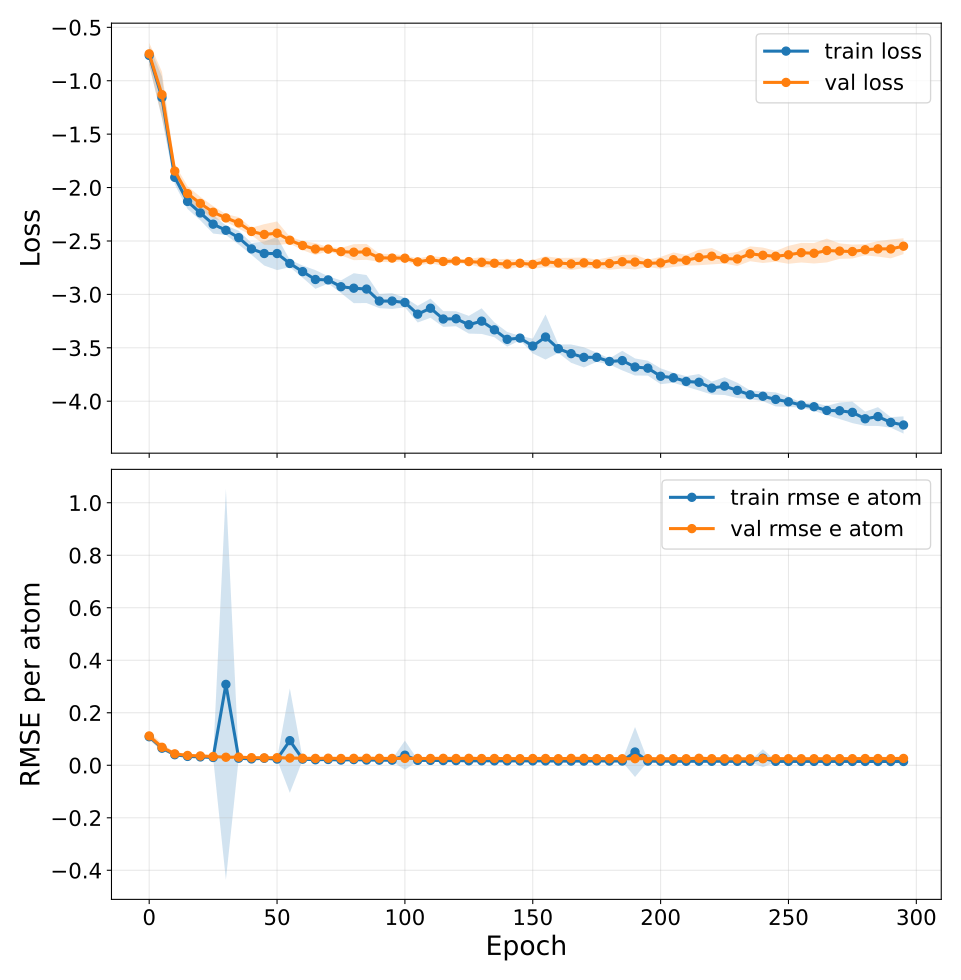

Data behind this chart, as committed beside it:
epoch, train_loss, train_loss_mean, train_loss_std, train_loss_ci95_low, train_loss_ci95_high, train_loss_n, train_loss_geometric_mean, train_loss_geometric_ci95_low, train_loss_geometric_ci95_high, train_loss_geometric_n, val_loss, val_loss_mean, val_loss_std, val_loss_ci95_low, val_loss_ci95_high, val_loss_n, val_loss_geometric_mean, val_loss_geometric_ci95_low, val_loss_geometric_ci95_high, val_loss_geometric_n, train_rmse_e_atom, train_rmse_e_atom_mean, train_rmse_e_atom_std
0, -0.763, -0.763, 0.07146, -0.8517, -0.6743, 5, nan, nan, nan, 0, -0.7486, -0.7486, 0.08407, -0.8529, -0.6442, 5, nan, nan, nan, 0, 0.1086, 0.1086, 0.003685
5, -1.158, -1.158, 0.1593, -1.356, -0.9599, 5, nan, nan, nan, 0, -1.131, -1.131, 0.1723, -1.345, -0.9168, 5, nan, nan, nan, 0, 0.06503, 0.06503, 0.006531
10, -1.904, -1.904, 0.05273, -1.97, -1.839, 5, nan, nan, nan, 0, -1.846, -1.846, 0.05197, -1.91, -1.781, 5, nan, nan, nan, 0, 0.04022, 0.04022, 0.001668
15, -2.13, -2.13, 0.05703, -2.201, -2.059, 5, nan, nan, nan, 0, -2.056, -2.056, 0.05542, -2.125, -1.988, 5, nan, nan, nan, 0, 0.03379, 0.03379, 0.0009253
20, -2.238, -2.238, 0.05571, -2.307, -2.169, 5, nan, nan, nan, 0, -2.149, -2.149, 0.04993, -2.211, -2.087, 5, nan, nan, nan, 0, 0.03177, 0.03177, 0.0007577
25, -2.343, -2.343, 0.07064, -2.43, -2.255, 5, nan, nan, nan, 0, -2.231, -2.231, 0.04655, -2.289, -2.173, 5, nan, nan, nan, 0, 0.02967, 0.02967, 0.001185
30, -2.4, -2.4, 0.03584, -2.445, -2.356, 5, nan, nan, nan, 0, -2.284, -2.284, 0.02854, -2.32, -2.249, 5, nan, nan, nan, 0, 0.3082, 0.3082, 0.5997
35, -2.469, -2.469, 0.05235, -2.534, -2.404, 5, nan, nan, nan, 0, -2.331, -2.331, 0.04383, -2.385, -2.276, 5, nan, nan, nan, 0, 0.02678, 0.02678, 0.001648
40, -2.574, -2.574, 0.04449, -2.629, -2.519, 5, nan, nan, nan, 0, -2.411, -2.411, 0.02827, -2.446, -2.376, 5, nan, nan, nan, 0, 0.02427, 0.02427, 0.001846
45, -2.617, -2.617, 0.09086, -2.73, -2.505, 5, nan, nan, nan, 0, -2.439, -2.439, 0.07768, -2.535, -2.342, 5, nan, nan, nan, 0, 0.02659, 0.02659, 0.005992
50, -2.618, -2.618, 0.1249, -2.773, -2.463, 5, nan, nan, nan, 0, -2.428, -2.428, 0.08893, -2.538, -2.317, 5, nan, nan, nan, 0, 0.02357, 0.02357, 0.00133
55, -2.711, -2.711, 0.02777, -2.745, -2.676, 5, nan, nan, nan, 0, -2.493, -2.493, 0.02623, -2.525, -2.46, 5, nan, nan, nan, 0, 0.0939, 0.0939, 0.1602
60, -2.787, -2.787, 0.04612, -2.844, -2.73, 5, nan, nan, nan, 0, -2.542, -2.542, 0.03468, -2.585, -2.499, 5, nan, nan, nan, 0, 0.02335, 0.02335, 0.003146
65, -2.861, -2.861, 0.07059, -2.948, -2.773, 5, nan, nan, nan, 0, -2.575, -2.575, 0.04484, -2.631, -2.52, 5, nan, nan, nan, 0, 0.02098, 0.02098, 0.001438
70, -2.864, -2.864, 0.02726, -2.898, -2.83, 5, nan, nan, nan, 0, -2.576, -2.576, 0.01588, -2.596, -2.556, 5, nan, nan, nan, 0, 0.02208, 0.02208, 0.003437
75, -2.928, -2.928, 0.04765, -2.987, -2.869, 5, nan, nan, nan, 0, -2.6, -2.6, 0.02774, -2.634, -2.565, 5, nan, nan, nan, 0, 0.01986, 0.01986, 0.001265
80, -2.942, -2.942, 0.113, -3.082, -2.802, 5, nan, nan, nan, 0, -2.605, -2.605, 0.06041, -2.68, -2.53, 5, nan, nan, nan, 0, 0.02158, 0.02158, 0.003722
85, -2.95, -2.95, 0.1055, -3.081, -2.819, 5, nan, nan, nan, 0, -2.602, -2.602, 0.06001, -2.677, -2.528, 5, nan, nan, nan, 0, 0.02001, 0.02001, 0.001871
90, -3.062, -3.062, 0.05359, -3.129, -2.996, 5, nan, nan, nan, 0, -2.658, -2.658, 0.03079, -2.696, -2.62, 5, nan, nan, nan, 0, 0.01951, 0.01951, 0.001367
95, -3.062, -3.062, 0.05931, -3.136, -2.989, 5, nan, nan, nan, 0, -2.66, -2.66, 0.03092, -2.699, -2.622, 5, nan, nan, nan, 0, 0.01937, 0.01937, 0.003117
100, -3.076, -3.076, 0.03675, -3.121, -3.03, 5, nan, nan, nan, 0, -2.661, -2.661, 0.02124, -2.687, -2.635, 5, nan, nan, nan, 0, 0.03839, 0.03839, 0.04467
105, -3.185, -3.185, 0.06302, -3.263, -3.107, 5, nan, nan, nan, 0, -2.696, -2.696, 0.02641, -2.728, -2.663, 5, nan, nan, nan, 0, 0.01866, 0.01866, 0.002202
110, -3.129, -3.129, 0.07234, -3.219, -3.039, 5, nan, nan, nan, 0, -2.676, -2.676, 0.02741, -2.71, -2.642, 5, nan, nan, nan, 0, 0.01859, 0.01859, 0.002025
115, -3.23, -3.23, 0.05962, -3.304, -3.156, 5, nan, nan, nan, 0, -2.692, -2.692, 0.03216, -2.732, -2.652, 5, nan, nan, nan, 0, 0.0179, 0.0179, 0.002187
120, -3.228, -3.228, 0.05637, -3.298, -3.158, 5, nan, nan, nan, 0, -2.687, -2.687, 0.01592, -2.707, -2.667, 5, nan, nan, nan, 0, 0.01775, 0.01775, 0.002006
125, -3.284, -3.284, 0.06698, -3.367, -3.201, 5, nan, nan, nan, 0, -2.693, -2.693, 0.0188, -2.716, -2.67, 5, nan, nan, nan, 0, 0.01699, 0.01699, 0.001983
130, -3.25, -3.25, 0.09673, -3.37, -3.13, 5, nan, nan, nan, 0, -2.7, -2.7, 0.04128, -2.751, -2.649, 5, nan, nan, nan, 0, 0.01715, 0.01715, 0.002023
135, -3.331, -3.331, 0.05597, -3.401, -3.262, 5, nan, nan, nan, 0, -2.708, -2.708, 0.02805, -2.743, -2.674, 5, nan, nan, nan, 0, 0.01686, 0.01686, 0.001759
140, -3.421, -3.421, 0.05559, -3.49, -3.352, 5, nan, nan, nan, 0, -2.717, -2.717, 0.04087, -2.768, -2.666, 5, nan, nan, nan, 0, 0.01679, 0.01679, 0.001594
145, -3.409, -3.409, 0.01665, -3.43, -3.388, 5, nan, nan, nan, 0, -2.708, -2.708, 0.02477, -2.739, -2.678, 5, nan, nan, nan, 0, 0.01679, 0.01679, 0.001769
150, -3.483, -3.483, 0.05584, -3.553, -3.414, 5, nan, nan, nan, 0, -2.719, -2.719, 0.03297, -2.76, -2.678, 5, nan, nan, nan, 0, 0.01685, 0.01685, 0.001924
155, -3.399, -3.399, 0.1701, -3.61, -3.188, 5, nan, nan, nan, 0, -2.695, -2.695, 0.04178, -2.747, -2.643, 5, nan, nan, nan, 0, 0.01656, 0.01656, 0.002201
160, -3.508, -3.508, 0.03184, -3.548, -3.469, 5, nan, nan, nan, 0, -2.706, -2.706, 0.0381, -2.753, -2.659, 5, nan, nan, nan, 0, 0.01592, 0.01592, 0.001874
165, -3.555, -3.555, 0.06906, -3.64, -3.469, 5, nan, nan, nan, 0, -2.715, -2.715, 0.0462, -2.772, -2.657, 5, nan, nan, nan, 0, 0.01608, 0.01608, 0.001545
170, -3.589, -3.589, 0.07616, -3.684, -3.495, 5, nan, nan, nan, 0, -2.705, -2.705, 0.04046, -2.755, -2.655, 5, nan, nan, nan, 0, 0.01593, 0.01593, 0.001858
175, -3.589, -3.589, 0.0346, -3.632, -3.546, 5, nan, nan, nan, 0, -2.715, -2.715, 0.03312, -2.756, -2.674, 5, nan, nan, nan, 0, 0.01677, 0.01677, 0.00309
180, -3.628, -3.628, 0.02283, -3.656, -3.6, 5, nan, nan, nan, 0, -2.711, -2.711, 0.04755, -2.77, -2.652, 5, nan, nan, nan, 0, 0.0161, 0.0161, 0.002602
185, -3.62, -3.62, 0.07385, -3.711, -3.528, 5, nan, nan, nan, 0, -2.694, -2.694, 0.05134, -2.758, -2.63, 5, nan, nan, nan, 0, 0.01623, 0.01623, 0.00225
190, -3.68, -3.68, 0.06442, -3.76, -3.6, 5, nan, nan, nan, 0, -2.697, -2.697, 0.05599, -2.767, -2.628, 5, nan, nan, nan, 0, 0.05054, 0.05054, 0.07666
195, -3.69, -3.69, 0.05608, -3.76, -3.621, 5, nan, nan, nan, 0, -2.709, -2.709, 0.02752, -2.744, -2.675, 5, nan, nan, nan, 0, 0.01589, 0.01589, 0.001808
200, -3.766, -3.766, 0.05968, -3.84, -3.692, 5, nan, nan, nan, 0, -2.705, -2.705, 0.04514, -2.761, -2.649, 5, nan, nan, nan, 0, 0.01541, 0.01541, 0.001685
205, -3.78, -3.78, 0.03779, -3.827, -3.733, 5, nan, nan, nan, 0, -2.675, -2.675, 0.0547, -2.743, -2.607, 5, nan, nan, nan, 0, 0.01538, 0.01538, 0.002106
210, -3.815, -3.815, 0.03972, -3.864, -3.766, 5, nan, nan, nan, 0, -2.681, -2.681, 0.04089, -2.732, -2.63, 5, nan, nan, nan, 0, 0.0153, 0.0153, 0.001887
215, -3.823, -3.823, 0.06213, -3.9, -3.746, 5, nan, nan, nan, 0, -2.655, -2.655, 0.05834, -2.727, -2.582, 5, nan, nan, nan, 0, 0.0154, 0.0154, 0.001928
220, -3.877, -3.877, 0.04872, -3.937, -3.816, 5, nan, nan, nan, 0, -2.642, -2.642, 0.06173, -2.719, -2.566, 5, nan, nan, nan, 0, 0.01522, 0.01522, 0.001816
225, -3.859, -3.859, 0.06717, -3.942, -3.775, 5, nan, nan, nan, 0, -2.666, -2.666, 0.03731, -2.712, -2.619, 5, nan, nan, nan, 0, 0.01515, 0.01515, 0.002208
230, -3.898, -3.898, 0.05776, -3.97, -3.827, 5, nan, nan, nan, 0, -2.668, -2.668, 0.05275, -2.734, -2.603, 5, nan, nan, nan, 0, 0.01507, 0.01507, 0.001831
235, -3.94, -3.94, 0.03297, -3.981, -3.899, 5, nan, nan, nan, 0, -2.62, -2.62, 0.05607, -2.69, -2.55, 5, nan, nan, nan, 0, 0.01519, 0.01519, 0.001897
240, -3.954, -3.954, 0.037, -4, -3.908, 5, nan, nan, nan, 0, -2.634, -2.634, 0.05821, -2.706, -2.562, 5, nan, nan, nan, 0, 0.0268, 0.0268, 0.02757
245, -3.983, -3.983, 0.05307, -4.049, -3.917, 5, nan, nan, nan, 0, -2.643, -2.643, 0.04062, -2.694, -2.593, 5, nan, nan, nan, 0, 0.01492, 0.01492, 0.001838
250, -4.005, -4.005, 0.03878, -4.053, -3.957, 5, nan, nan, nan, 0, -2.63, -2.63, 0.06753, -2.713, -2.546, 5, nan, nan, nan, 0, 0.01481, 0.01481, 0.001859
255, -4.036, -4.036, 0.01834, -4.059, -4.014, 5, nan, nan, nan, 0, -2.61, -2.61, 0.07386, -2.701, -2.518, 5, nan, nan, nan, 0, 0.01467, 0.01467, 0.002032
260, -4.051, -4.051, 0.03178, -4.091, -4.012, 5, nan, nan, nan, 0, -2.615, -2.615, 0.07709, -2.711, -2.519, 5, nan, nan, nan, 0, 0.01475, 0.01475, 0.002099
265, -4.087, -4.087, 0.03543, -4.131, -4.043, 5, nan, nan, nan, 0, -2.589, -2.589, 0.08996, -2.701, -2.478, 5, nan, nan, nan, 0, 0.01472, 0.01472, 0.002148
270, -4.089, -4.089, 0.06248, -4.167, -4.012, 5, nan, nan, nan, 0, -2.595, -2.595, 0.05822, -2.667, -2.523, 5, nan, nan, nan, 0, 0.01475, 0.01475, 0.0021
275, -4.104, -4.104, 0.08106, -4.205, -4.004, 5, nan, nan, nan, 0, -2.599, -2.599, 0.05277, -2.664, -2.533, 5, nan, nan, nan, 0, 0.01462, 0.01462, 0.001846
280, -4.164, -4.164, 0.05356, -4.231, -4.098, 5, nan, nan, nan, 0, -2.582, -2.582, 0.04211, -2.634, -2.53, 5, nan, nan, nan, 0, 0.01458, 0.01458, 0.001901
285, -4.144, -4.144, 0.07101, -4.232, -4.055, 5, nan, nan, nan, 0, -2.574, -2.574, 0.05867, -2.646, -2.501, 5, nan, nan, nan, 0, 0.01455, 0.01455, 0.001719
290, -4.198, -4.198, 0.03979, -4.248, -4.149, 5, nan, nan, nan, 0, -2.575, -2.575, 0.07111, -2.663, -2.486, 5, nan, nan, nan, 0, 0.01439, 0.01439, 0.001745
295, -4.223, -4.223, 0.06507, -4.303, -4.142, 5, nan, nan, nan, 0, -2.549, -2.549, 0.05995, -2.623, -2.474, 5, nan, nan, nan, 0, 0.01435, 0.01435, 0.001922
